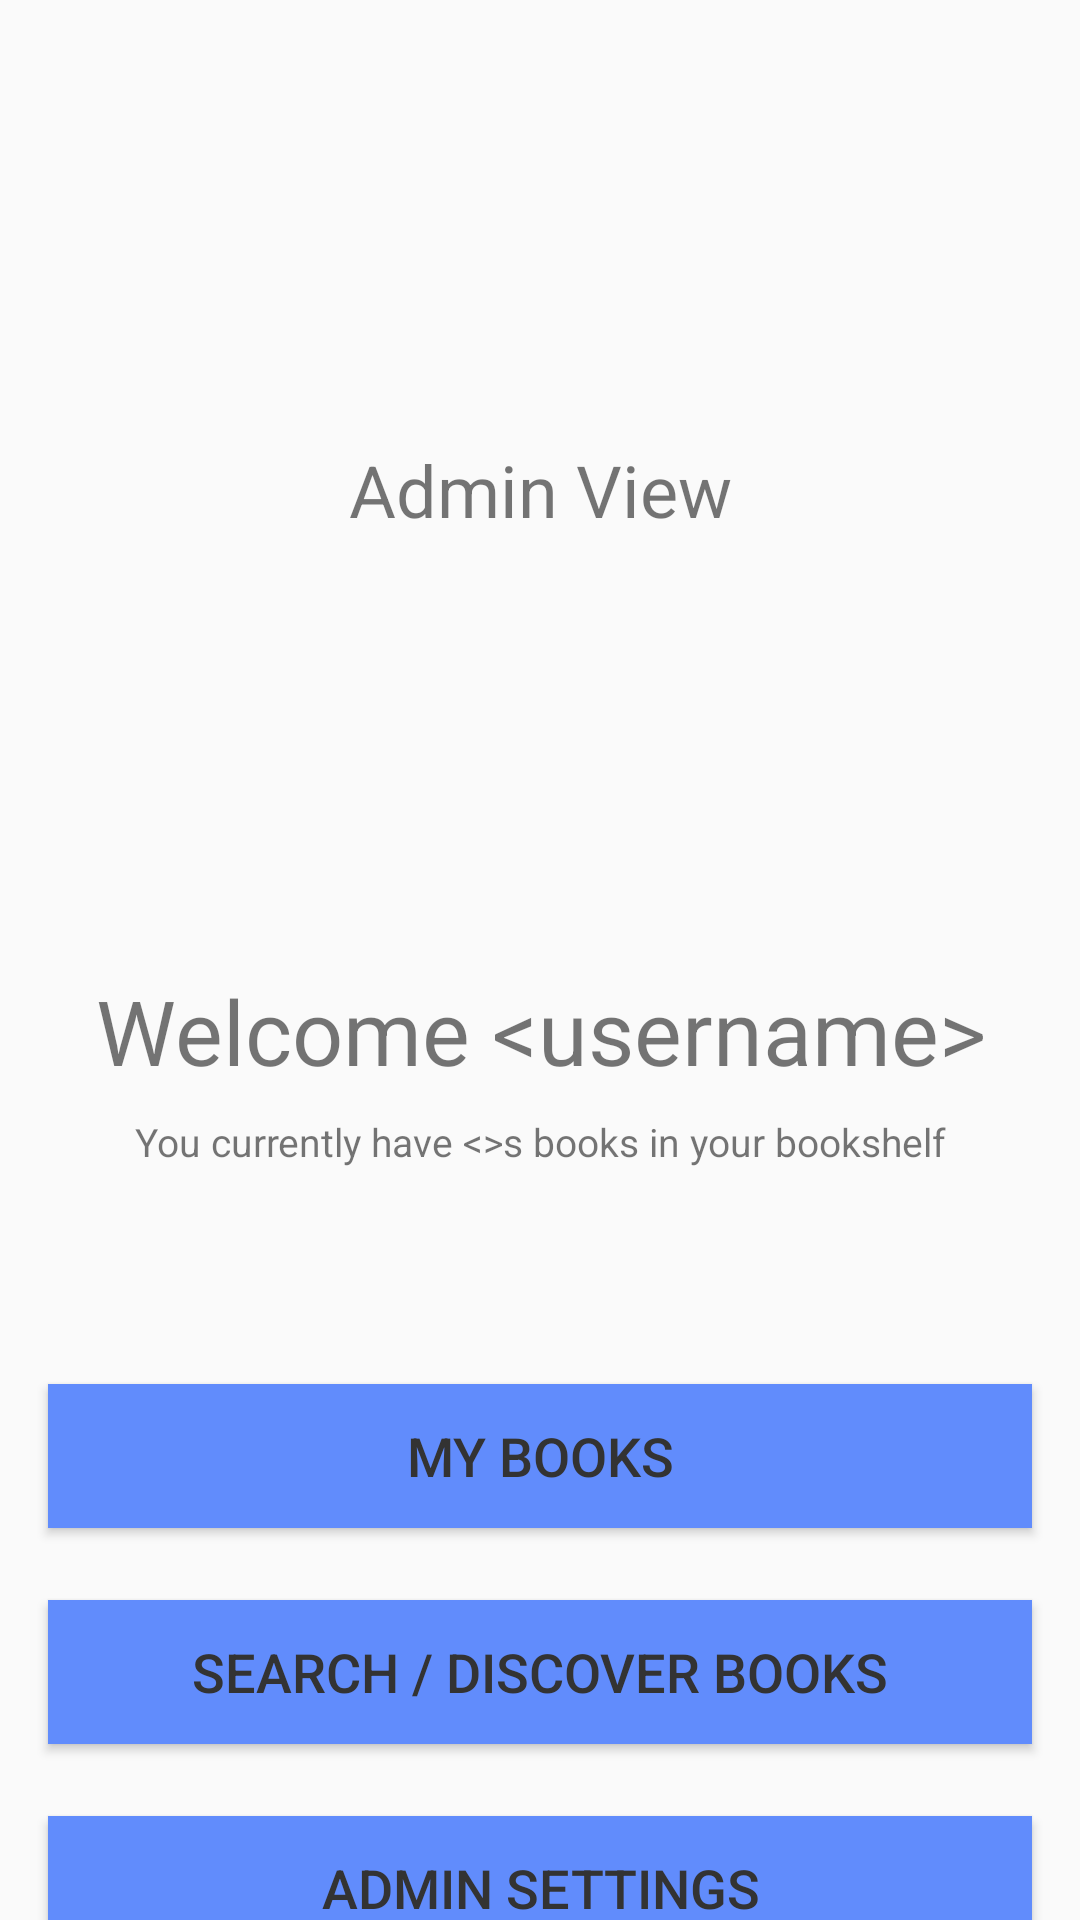

Produce the Android XML layout that renders to this screen, including the resource entries it uses.
<!-- AndroidManifest.xml: application theme Theme.COO_Bookshelf -->
<!-- res/layout/activity_main.xml -->
<?xml version="1.0" encoding="utf-8"?>
<androidx.constraintlayout.widget.ConstraintLayout xmlns:android="http://schemas.android.com/apk/res/android"
    xmlns:app="http://schemas.android.com/apk/res-auto"
    xmlns:tools="http://schemas.android.com/tools"
    android:id="@+id/main"
    android:layout_width="match_parent"
    android:layout_height="match_parent"
    android:background="@drawable/backgroundmain"
    tools:context=".MainActivity">

    
    <androidx.appcompat.widget.Toolbar
        android:id="@+id/toolbar"
        android:layout_width="0dp"
        android:layout_height="?attr/actionBarSize"
        android:layout_marginTop="35dp"
        android:background="@android:color/transparent"
        app:layout_constraintEnd_toEndOf="parent"
        app:layout_constraintHorizontal_bias="0.0"
        app:layout_constraintStart_toStartOf="parent"
        app:layout_constraintTop_toTopOf="parent" />

    
    <TextView
        android:id="@+id/IsAdminLandingPageTextView"
        android:layout_width="wrap_content"
        android:layout_height="wrap_content"
        android:layout_marginTop="56dp"
        android:gravity="center"
        android:text="@string/admin_view"
        android:textSize="24sp"
        app:layout_constraintTop_toBottomOf="@+id/toolbar"
        app:layout_constraintStart_toStartOf="parent"
        app:layout_constraintEnd_toEndOf="parent"
        tools:visibility="visible"/>

    
    <ImageView
        android:id="@+id/LogoLandingImageView"
        android:layout_width="96dp"
        android:layout_height="96dp"
        android:layout_marginTop="24dp"
        android:contentDescription="@string/Login_Logo"
        android:src="@drawable/bookshelflogo"
        app:layout_constraintEnd_toEndOf="parent"
        app:layout_constraintStart_toStartOf="parent"
        app:layout_constraintTop_toBottomOf="@id/IsAdminLandingPageTextView"
        app:layout_goneMarginTop="32dp"/>

    
    <TextView
        android:id="@+id/WelcomeTitleTextView"
        android:layout_width="wrap_content"
        android:layout_height="wrap_content"
        android:layout_marginTop="24dp"
        android:gravity="center"
        android:text="@string/welcome_username"
        android:textSize="30sp"
        app:layout_constraintEnd_toEndOf="parent"
        app:layout_constraintStart_toStartOf="parent"
        app:layout_constraintTop_toBottomOf="@id/LogoLandingImageView" />

    
    <TextView
        android:id="@+id/LibrarySizeTextView"
        android:layout_width="wrap_content"
        android:layout_height="wrap_content"
        android:layout_marginTop="8dp"
        android:gravity="center"
        android:text="@string/you_currently_have_s_books_in_your_bookshelf"
        android:textSize="13sp"
        app:layout_constraintEnd_toEndOf="parent"
        app:layout_constraintStart_toStartOf="parent"
        app:layout_constraintTop_toBottomOf="@id/WelcomeTitleTextView" />

    

    
    <Button
        android:id="@+id/MyBooksButton"
        android:layout_width="0dp"
        android:layout_height="wrap_content"
        android:layout_marginStart="16dp"
        android:layout_marginTop="72dp"
        android:layout_marginEnd="16dp"
        android:layout_marginBottom="24dp"
        android:background="#618CFC"
        android:text="@string/my_books"
        android:textColor="#333333"
        android:textSize="18sp"
        app:layout_constraintEnd_toEndOf="parent"
        app:layout_constraintStart_toStartOf="parent"
        app:layout_constraintTop_toBottomOf="@id/LibrarySizeTextView" />

    
    <Button
        android:id="@+id/SearchBooksButton"
        android:layout_width="0dp"
        android:layout_height="wrap_content"
        android:layout_marginStart="16dp"
        android:layout_marginTop="24dp"
        android:layout_marginEnd="16dp"
        android:layout_marginBottom="24dp"
        android:background="#618CFC"
        android:text="@string/search_discover_books"
        android:textColor="#333333"
        android:textSize="18sp"
        app:layout_constraintEnd_toEndOf="parent"
        app:layout_constraintStart_toStartOf="parent"
        app:layout_constraintTop_toBottomOf="@id/MyBooksButton" />

    
    <Button
        android:id="@+id/AdminButton"
        android:layout_width="0dp"
        android:layout_height="wrap_content"
        android:layout_marginStart="16dp"
        android:layout_marginTop="24dp"
        android:layout_marginEnd="16dp"
        android:layout_marginBottom="24dp"
        android:background="#618CFC"
        android:text="@string/admin_settings_text"
        android:textColor="#333333"
        android:textSize="18sp"
        app:layout_constraintEnd_toEndOf="parent"
        app:layout_constraintStart_toStartOf="parent"
        app:layout_constraintTop_toBottomOf="@id/SearchBooksButton" />


</androidx.constraintlayout.widget.ConstraintLayout>
<!-- resources referenced by this layout -->
<resources>
  <string name="Login_Logo">Login Logo Bookshelf</string>
  <string name="admin_settings_text">Admin Settings</string>
  <string name="admin_view">Admin View</string>
  <string name="my_books">My Books</string>
  <string name="search_discover_books">Search / Discover Books</string>
  <string name="welcome_username">Welcome &lt;username&gt;</string>
  <string name="you_currently_have_s_books_in_your_bookshelf">You currently have &lt;&gt;s books in your bookshelf</string>
  <style name="Theme.COO_Bookshelf" parent="Base.Theme.COO_Bookshelf" />
  <style name="Base.Theme.COO_Bookshelf" parent="Theme.AppCompat.Light.NoActionBar">
          
          
      </style>
</resources>
